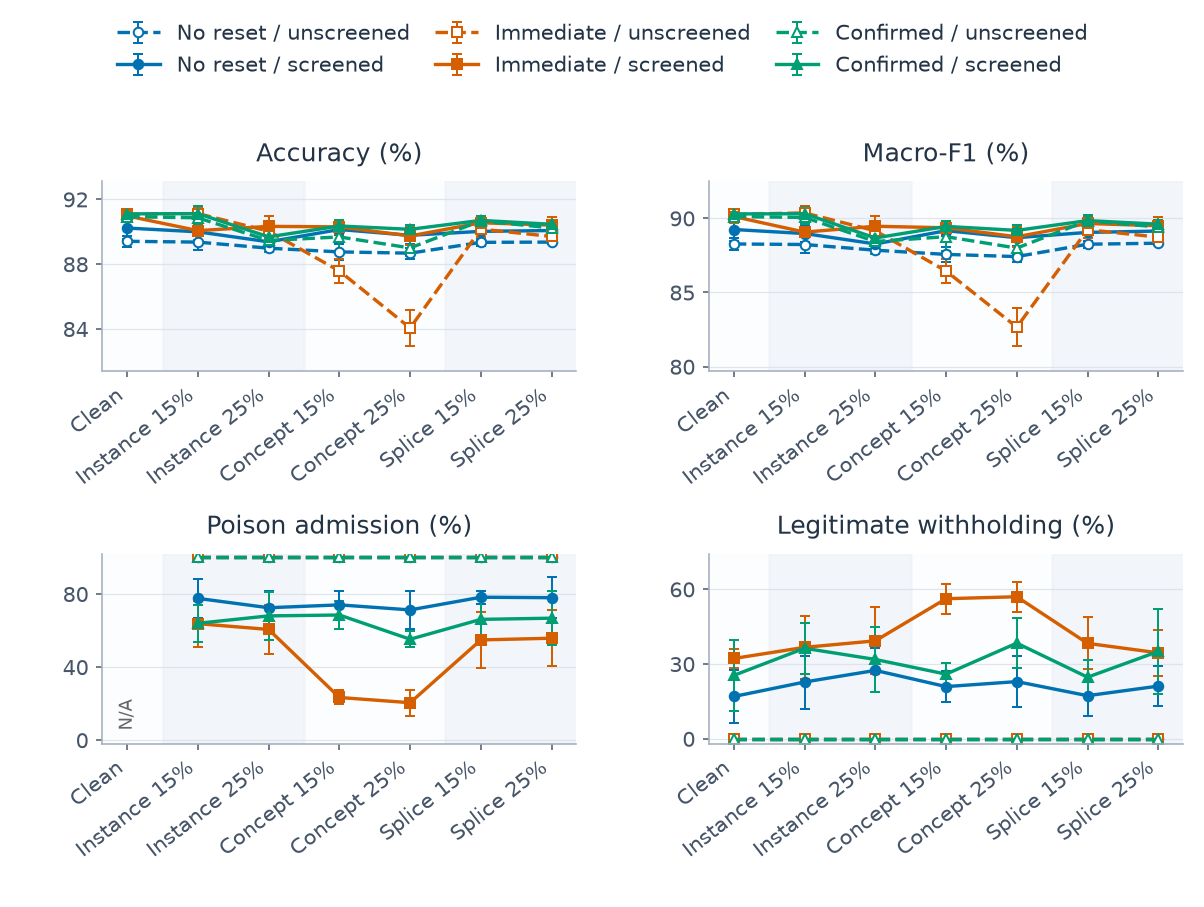

Data behind this chart, as committed beside it:
category, series, metric, mean, sd, runs, defined
0, confirmed_False, clean_withhold_rate, 0.0, 0.0, 5, 5
0, confirmed_False, host_accuracy, 0.9092, 0.001779, 5, 5
0, confirmed_False, host_macro_f1, 0.9011, 0.001882, 5, 5
0, confirmed_False, poison_admission_rate, , , 5, 0
0, confirmed_True, clean_withhold_rate, 0.2542, 0.1433, 5, 5
0, confirmed_True, host_accuracy, 0.911, 0.001673, 5, 5
0, confirmed_True, host_macro_f1, 0.9029, 0.001417, 5, 5
0, confirmed_True, poison_admission_rate, , , 5, 0
0, immediate_False, clean_withhold_rate, 0.0, 0.0, 5, 5
0, immediate_False, host_accuracy, 0.9107, 0.003082, 5, 5
0, immediate_False, host_macro_f1, 0.9026, 0.003394, 5, 5
0, immediate_False, poison_admission_rate, , , 5, 0
0, immediate_True, clean_withhold_rate, 0.322, 0.0379, 5, 5
0, immediate_True, host_accuracy, 0.9097, 0.003856, 5, 5
0, immediate_True, host_macro_f1, 0.9012, 0.004171, 5, 5
0, immediate_True, poison_admission_rate, , , 5, 0
0, none_False, clean_withhold_rate, 0.0, 0.0, 5, 5
0, none_False, host_accuracy, 0.8941, 0.00357, 5, 5
0, none_False, host_macro_f1, 0.8827, 0.004263, 5, 5
0, none_False, poison_admission_rate, , , 5, 0
0, none_True, clean_withhold_rate, 0.1695, 0.1052, 5, 5
0, none_True, host_accuracy, 0.9022, 0.006987, 5, 5
0, none_True, host_macro_f1, 0.8924, 0.00772, 5, 5
0, none_True, poison_admission_rate, , , 5, 0
1, confirmed_False, clean_withhold_rate, 0.0, 0.0, 5, 5
1, confirmed_False, host_accuracy, 0.9086, 0.004081, 5, 5
1, confirmed_False, host_macro_f1, 0.9006, 0.00456, 5, 5
1, confirmed_False, poison_admission_rate, 1.0, 0.0, 5, 5
1, confirmed_True, clean_withhold_rate, 0.363, 0.1024, 5, 5
1, confirmed_True, host_accuracy, 0.9111, 0.004415, 5, 5
1, confirmed_True, host_macro_f1, 0.9031, 0.004383, 5, 5
1, confirmed_True, poison_admission_rate, 0.6391, 0.1008, 5, 5
1, immediate_False, clean_withhold_rate, 0.0, 0.0, 5, 5
1, immediate_False, host_accuracy, 0.9112, 0.003957, 5, 5
1, immediate_False, host_macro_f1, 0.9036, 0.004351, 5, 5
1, immediate_False, poison_admission_rate, 1.0, 0.0, 5, 5
1, immediate_True, clean_withhold_rate, 0.3667, 0.1262, 5, 5
1, immediate_True, host_accuracy, 0.9006, 0.002304, 5, 5
1, immediate_True, host_macro_f1, 0.8907, 0.002947, 5, 5
1, immediate_True, poison_admission_rate, 0.6372, 0.1255, 5, 5
1, none_False, clean_withhold_rate, 0.0, 0.0, 5, 5
1, none_False, host_accuracy, 0.8936, 0.00493, 5, 5
1, none_False, host_macro_f1, 0.8823, 0.005924, 5, 5
1, none_False, poison_admission_rate, 1.0, 0.0, 5, 5
1, none_True, clean_withhold_rate, 0.2276, 0.1063, 5, 5
1, none_True, host_accuracy, 0.8999, 0.004895, 5, 5
1, none_True, host_macro_f1, 0.8897, 0.005643, 5, 5
1, none_True, poison_admission_rate, 0.7755, 0.1062, 5, 5
2, confirmed_False, clean_withhold_rate, 0.0, 0.0, 5, 5
2, confirmed_False, host_accuracy, 0.8946, 0.007323, 5, 5
2, confirmed_False, host_macro_f1, 0.8843, 0.008557, 5, 5
2, confirmed_False, poison_admission_rate, 1.0, 0.0, 5, 5
2, confirmed_True, clean_withhold_rate, 0.3181, 0.1286, 5, 5
2, confirmed_True, host_accuracy, 0.8968, 0.006786, 5, 5
2, confirmed_True, host_macro_f1, 0.8867, 0.007778, 5, 5
2, confirmed_True, poison_admission_rate, 0.6797, 0.1294, 5, 5
2, immediate_False, clean_withhold_rate, 0.0, 0.0, 5, 5
2, immediate_False, host_accuracy, 0.9003, 0.004422, 5, 5
2, immediate_False, host_macro_f1, 0.8915, 0.004881, 5, 5
2, immediate_False, poison_admission_rate, 1.0, 0.0, 5, 5
... 108 more rows
